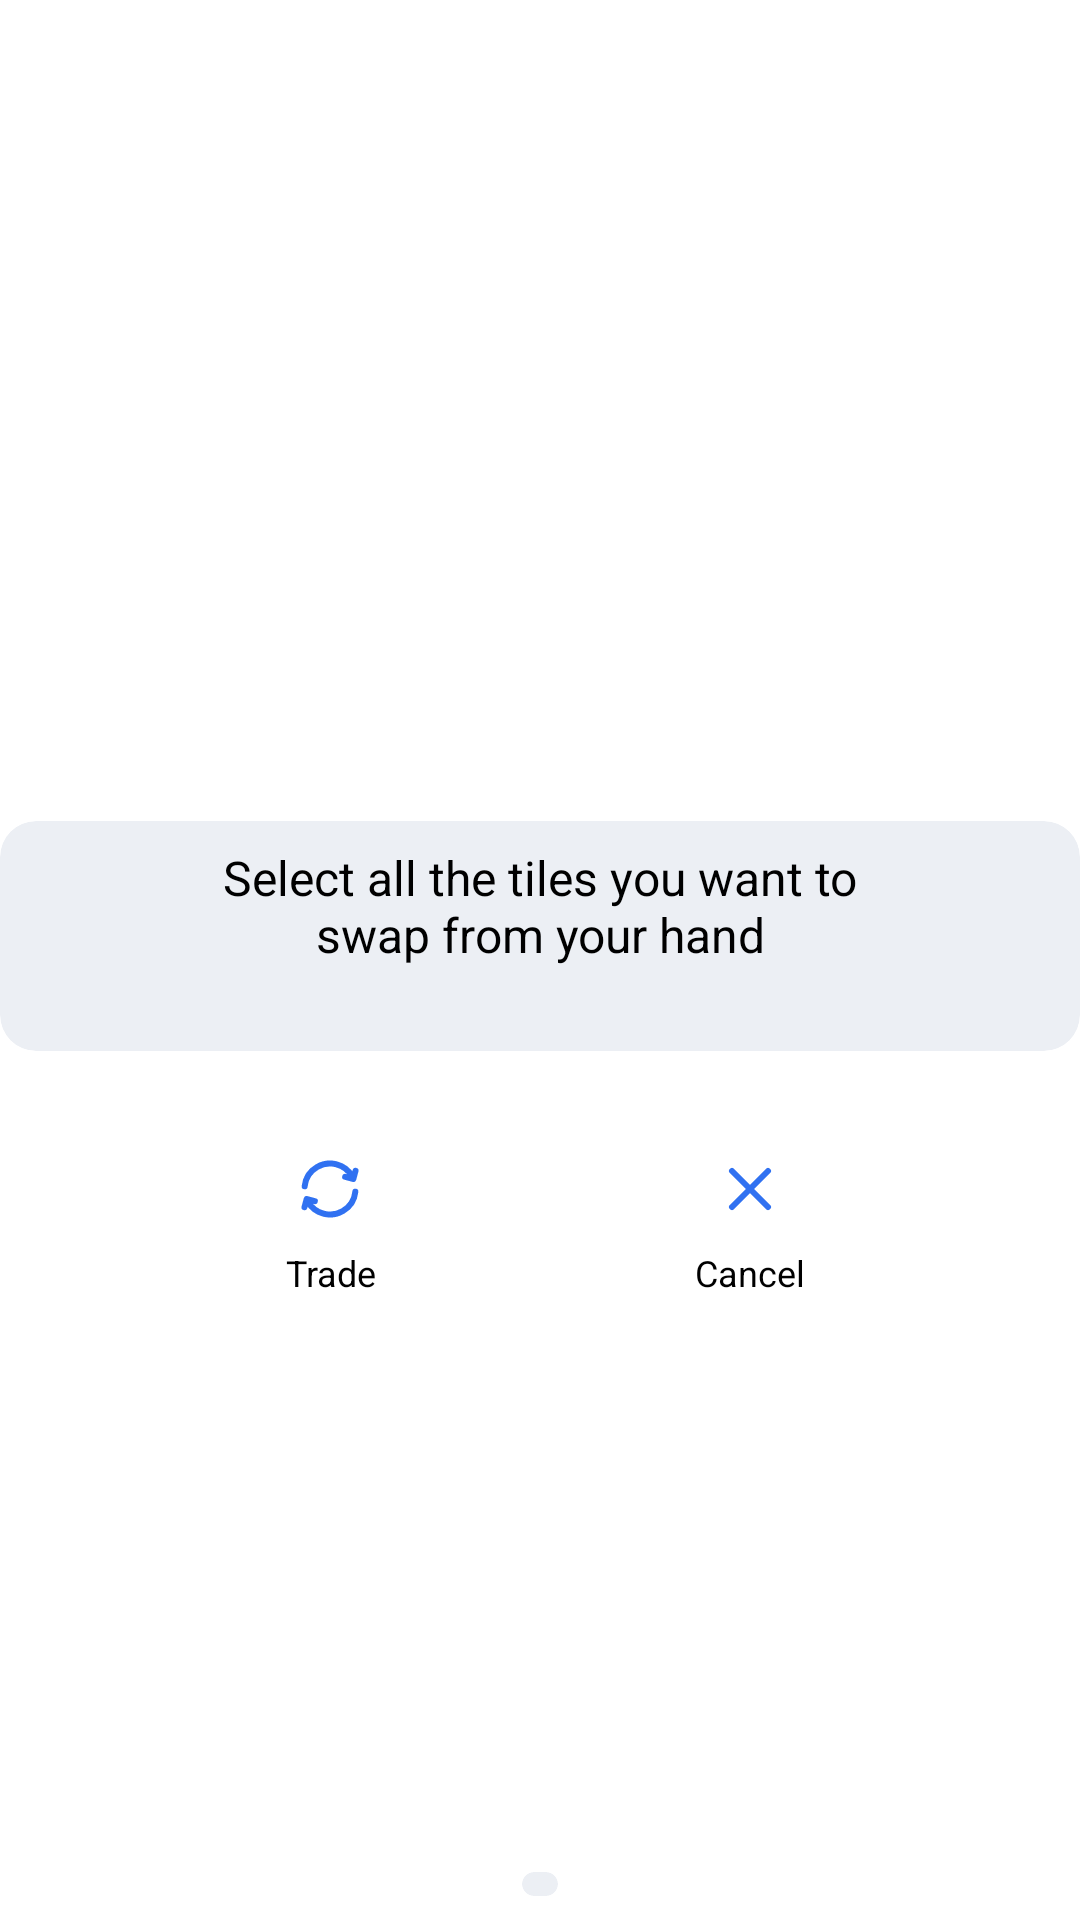

Reconstruct the res/layout file that produces this screen, plus the resources it refers to.
<!-- AndroidManifest.xml: application theme Theme.Qwirkers -->
<!-- res/layout/trade_dialog.xml -->
<?xml version="1.0" encoding="utf-8"?>
<androidx.constraintlayout.widget.ConstraintLayout xmlns:android="http://schemas.android.com/apk/res/android"
    xmlns:app="http://schemas.android.com/apk/res-auto"
    android:layout_width="match_parent"
    android:layout_height="match_parent"
    android:layout_marginStart="8dp"
    android:layout_marginEnd="8dp">


    <androidx.cardview.widget.CardView
        android:id="@+id/trade_deck"
        android:layout_width="0dp"
        android:layout_height="wrap_content"
        app:cardBackgroundColor="@color/neutral_100"
        app:cardCornerRadius="12dp"
        app:cardElevation="0dp"
        app:layout_constraintBottom_toTopOf="@+id/hand_deck"
        app:layout_constraintEnd_toEndOf="parent"
        app:layout_constraintHorizontal_bias="0.5"
        app:layout_constraintStart_toStartOf="parent"
        app:layout_constraintTop_toTopOf="parent">

        <androidx.constraintlayout.widget.ConstraintLayout
            android:layout_width="match_parent"
            android:layout_height="match_parent"
            android:paddingLeft="6dp"
            android:paddingTop="4dp"
            android:paddingRight="6dp"
            android:paddingBottom="4dp">

            <TextView
                android:id="@+id/intro_home"
                android:layout_width="0dp"
                android:layout_height="wrap_content"
                android:layout_marginStart="64dp"
                android:layout_marginTop="4dp"
                android:layout_marginEnd="64dp"
                android:gravity="center"
                android:text="@string/trade_dialog_text"
                android:textColor="@color/black"
                android:textSize="16sp"
                app:layout_constraintEnd_toEndOf="parent"
                app:layout_constraintStart_toStartOf="parent"
                app:layout_constraintTop_toTopOf="parent" />

            <androidx.recyclerview.widget.RecyclerView
                android:id="@+id/trade_in"
                android:layout_width="wrap_content"
                android:layout_height="wrap_content"
                android:layout_marginTop="24dp"
                android:orientation="horizontal"
                app:layoutManager="androidx.recyclerview.widget.LinearLayoutManager"
                app:layout_constraintBottom_toBottomOf="parent"
                app:layout_constraintEnd_toEndOf="parent"
                app:layout_constraintStart_toStartOf="parent"
                app:layout_constraintTop_toBottomOf="@+id/intro_home" />

        </androidx.constraintlayout.widget.ConstraintLayout>
    </androidx.cardview.widget.CardView>

    <Button
        android:id="@+id/trade"
        style="@style/Widget.Material3.Button"
        android:layout_width="60dp"
        android:layout_height="60dp"
        android:layout_marginTop="32dp"
        android:background="@drawable/button_background_game"
        android:drawableTop="@drawable/ic_trade"
        android:drawableTint="@color/highlight"
        android:onClick="done"
        android:padding="2dp"
        android:text="@string/trade"
        android:textColor="@color/black"
        android:textSize="@dimen/button_font_size"
        app:backgroundTint="@color/neutral_100"
        app:layout_constraintEnd_toStartOf="@+id/cancel"
        app:layout_constraintHorizontal_bias="0.5"
        app:layout_constraintStart_toStartOf="parent"
        app:layout_constraintTop_toBottomOf="@+id/trade_deck" />

    <Button
        android:id="@+id/cancel"
        style="@style/Widget.Material3.Button"
        android:layout_width="60dp"
        android:layout_height="60dp"
        android:background="@drawable/button_background_game"
        android:drawableTop="@drawable/ic_x_close"
        android:drawableTint="@color/highlight"
        android:onClick="done"
        android:padding="2dp"
        android:text="@string/cancel"
        android:textColor="@color/black"
        android:textSize="@dimen/button_font_size"
        app:backgroundTint="@color/neutral_100"
        app:layout_constraintEnd_toEndOf="parent"
        app:layout_constraintHorizontal_bias="0.5"
        app:layout_constraintStart_toEndOf="@+id/trade"
        app:layout_constraintTop_toTopOf="@+id/trade" />

    <androidx.cardview.widget.CardView
        android:id="@+id/hand_deck"
        android:layout_width="wrap_content"
        android:layout_height="wrap_content"
        android:layout_marginBottom="8dp"
        app:cardBackgroundColor="@color/neutral_100"
        app:cardCornerRadius="12dp"
        app:cardElevation="0dp"
        app:layout_constraintBottom_toBottomOf="parent"
        app:layout_constraintEnd_toEndOf="parent"
        app:layout_constraintStart_toStartOf="parent">

        <FrameLayout
            android:layout_width="match_parent"
            android:layout_height="match_parent"
            android:paddingLeft="6dp"
            android:paddingTop="4dp"
            android:paddingRight="6dp"
            android:paddingBottom="4dp">

            <androidx.recyclerview.widget.RecyclerView
                android:id="@+id/player_hand"
                android:layout_width="wrap_content"
                android:layout_height="wrap_content"
                android:orientation="horizontal"
                app:layoutManager="androidx.recyclerview.widget.LinearLayoutManager" />
        </FrameLayout>
    </androidx.cardview.widget.CardView>

</androidx.constraintlayout.widget.ConstraintLayout>
<!-- resources referenced by this layout -->
<resources>
  <color name="black">#FF000000</color>
  <color name="highlight">#3071F1</color>
  <color name="neutral_100">#ECEFF4</color>
  <dimen name="button_font_size">12sp</dimen>
  <!-- drawable ic_trade (drawable) -->
  <vector xmlns:android="http://schemas.android.com/apk/res/android"
      android:width="24dp"
      android:height="24dp"
      android:viewportWidth="24"
      android:viewportHeight="24">
    <path
        android:pathData="M20.453,12.893C20.1752,15.5029 18.6964,17.9487 16.2494,19.3614C12.1839,21.7086 6.9854,20.3157 4.6382,16.2502L4.3882,15.8172M3.5461,11.107C3.8239,8.4971 5.3027,6.0514 7.7497,4.6386C11.8152,2.2914 17.0137,3.6843 19.3609,7.7498L19.6109,8.1828M3.4932,18.0661L4.2252,15.334L6.9573,16.0661M17.0424,7.934L19.7744,8.6661L20.5065,5.934"
        android:strokeLineJoin="round"
        android:strokeWidth="2"
        android:fillColor="#00000000"
        android:strokeColor="@color/black"
        android:strokeLineCap="round"/>
  </vector>
  <!-- drawable ic_x_close (drawable) -->
  <vector xmlns:android="http://schemas.android.com/apk/res/android"
      android:width="24dp"
      android:height="24dp"
      android:viewportWidth="24"
      android:viewportHeight="24">
    <path
        android:pathData="M18,6L6,18M6,6L18,18"
        android:strokeLineJoin="round"
        android:strokeWidth="2"
        android:fillColor="#00000000"
        android:strokeColor="@color/black"
        android:strokeLineCap="round"/>
  </vector>
  <string name="cancel">Cancel</string>
  <string name="trade">Trade</string>
  <string name="trade_dialog_text">Select all the tiles you want to swap from your hand</string>
  <style name="Theme.Qwirkers" parent="Theme.MaterialComponents.DayNight.NoActionBar">
          
          <item name="colorPrimary">@color/purple_500</item>
          <item name="colorPrimaryVariant">@color/purple_700</item>
          <item name="colorOnPrimary">@color/white</item>
          
          <item name="colorSecondary">@color/teal_200</item>
          <item name="colorSecondaryVariant">@color/teal_700</item>
          <item name="colorOnSecondary">@color/black</item>
          
          <item name="android:statusBarColor" tools:targetApi="l">@color/white</item>
          <item name="android:windowLightStatusBar">true</item>
          
  
          <item name="colorAccent">@color/primary</item>
      </style>
  <color name="purple_500">#FF6200EE</color>
  <color name="purple_700">#FF3700B3</color>
  <color name="white">#FFFFFFFF</color>
  <color name="teal_200">#FF03DAC5</color>
  <color name="teal_700">#FF018786</color>
  <color name="primary">#3D7DFD</color>
</resources>
